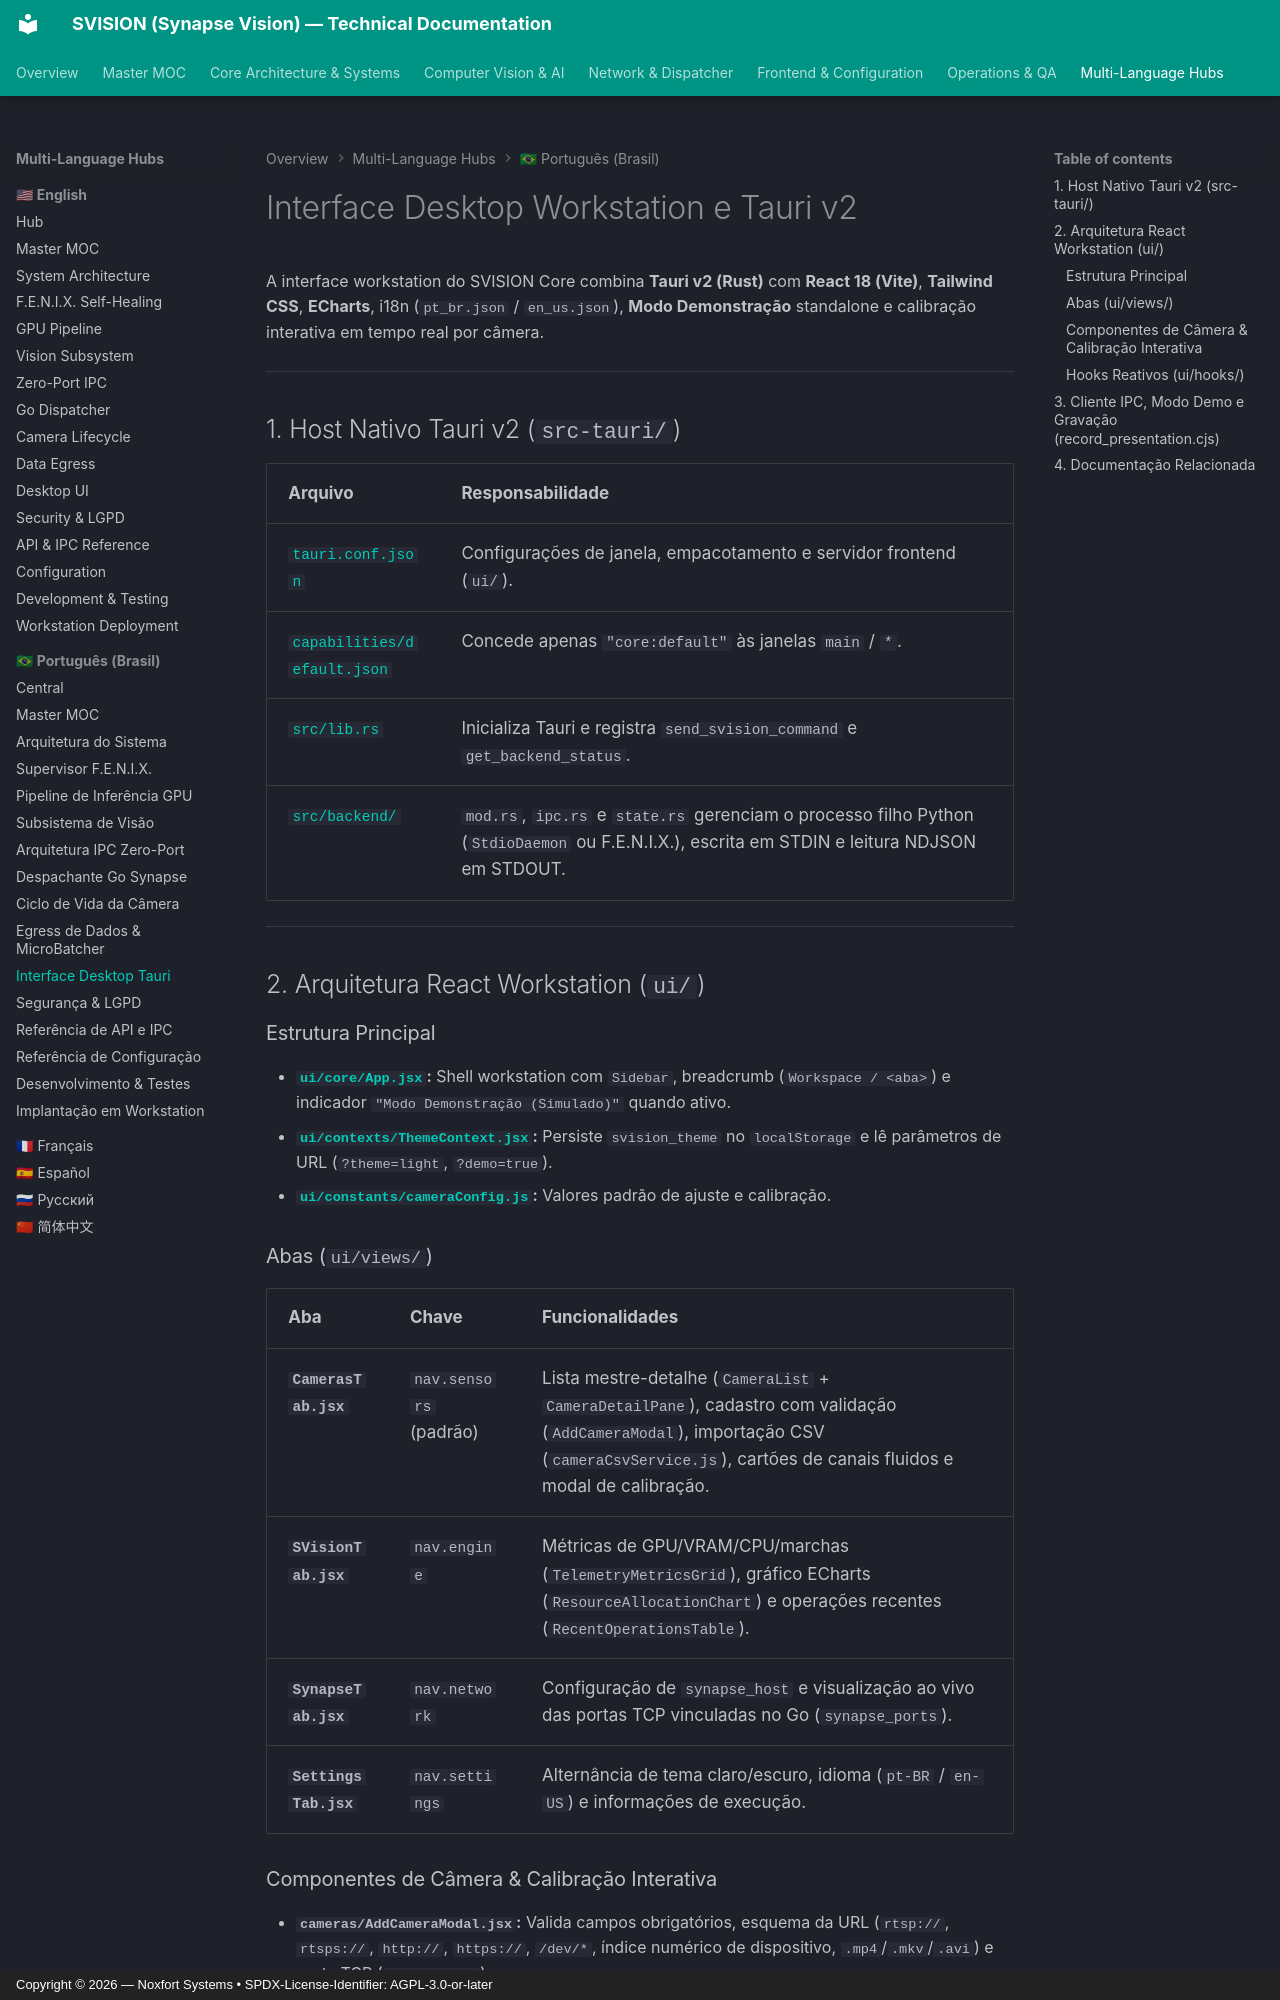

repository: Noxfort-Systems-Brazil/SVISION · page: pt-br/desktop_ui_tauri/index.html · generator: mkdocs · copyright: Copyright © 2026 — Noxfort Systems • SPDX-License-Identifier: AGPL-3.0-or-later

<!-- SPDX-License-Identifier: Proprietary -->
<!-- Copyright (c) 2026-present Gabriel Moraes / SVISION. All rights reserved. -->

# Interface Desktop Workstation e Tauri v2

A interface workstation do SVISION Core combina **Tauri v2 (Rust)** com **React 18 (Vite)**, **Tailwind CSS**, **ECharts**, i18n (`pt_br.json` / `en_us.json`), **Modo Demonstração** standalone e calibração interativa em tempo real por câmera.

---

## 1. Host Nativo Tauri v2 (`src-tauri/`)

| Arquivo | Responsabilidade |
| :--- | :--- |
| [`tauri.conf.json`](../../src-tauri/tauri.conf.json) | Configurações de janela, empacotamento e servidor frontend (`ui/`). |
| [`capabilities/default.json`](../../src-tauri/capabilities/default.json) | Concede apenas `"core:default"` às janelas `main` / `*`. |
| [`src/lib.rs`](../../src-tauri/src/lib.rs) | Inicializa Tauri e registra `send_svision_command` e `get_backend_status`. |
| [`src/backend/`](../../src-tauri/src/backend/mod.rs) | `mod.rs`, `ipc.rs` e `state.rs` gerenciam o processo filho Python (`StdioDaemon` ou F.E.N.I.X.), escrita em STDIN e leitura NDJSON em STDOUT. |

---

## 2. Arquitetura React Workstation (`ui/`)

### Estrutura Principal
- **[`ui/core/App.jsx`](../../ui/core/App.jsx):** Shell workstation com `Sidebar`, breadcrumb (`Workspace / <aba>`) e indicador `"Modo Demonstração (Simulado)"` quando ativo.
- **[`ui/contexts/ThemeContext.jsx`](../../ui/contexts/ThemeContext.jsx):** Persiste `svision_theme` no `localStorage` e lê parâmetros de URL (`?theme=light`, `?demo=true`).
- **[`ui/constants/cameraConfig.js`](../../ui/constants/cameraConfig.js):** Valores padrão de ajuste e calibração.

### Abas (`ui/views/`)
| Aba | Chave | Funcionalidades |
| :--- | :--- | :--- |
| **`CamerasTab.jsx`** | `nav.sensors` (padrão) | Lista mestre-detalhe (`CameraList` + `CameraDetailPane`), cadastro com validação (`AddCameraModal`), importação CSV (`cameraCsvService.js`), cartões de canais fluidos e modal de calibração. |
| **`SVisionTab.jsx`** | `nav.engine` | Métricas de GPU/VRAM/CPU/marchas (`TelemetryMetricsGrid`), gráfico ECharts (`ResourceAllocationChart`) e operações recentes (`RecentOperationsTable`). |
| **`SynapseTab.jsx`** | `nav.network` | Configuração de `synapse_host` e visualização ao vivo das portas TCP vinculadas no Go (`synapse_ports`). |
| **`SettingsTab.jsx`** | `nav.settings` | Alternância de tema claro/escuro, idioma (`pt-BR` / `en-US`) e informações de execução. |
